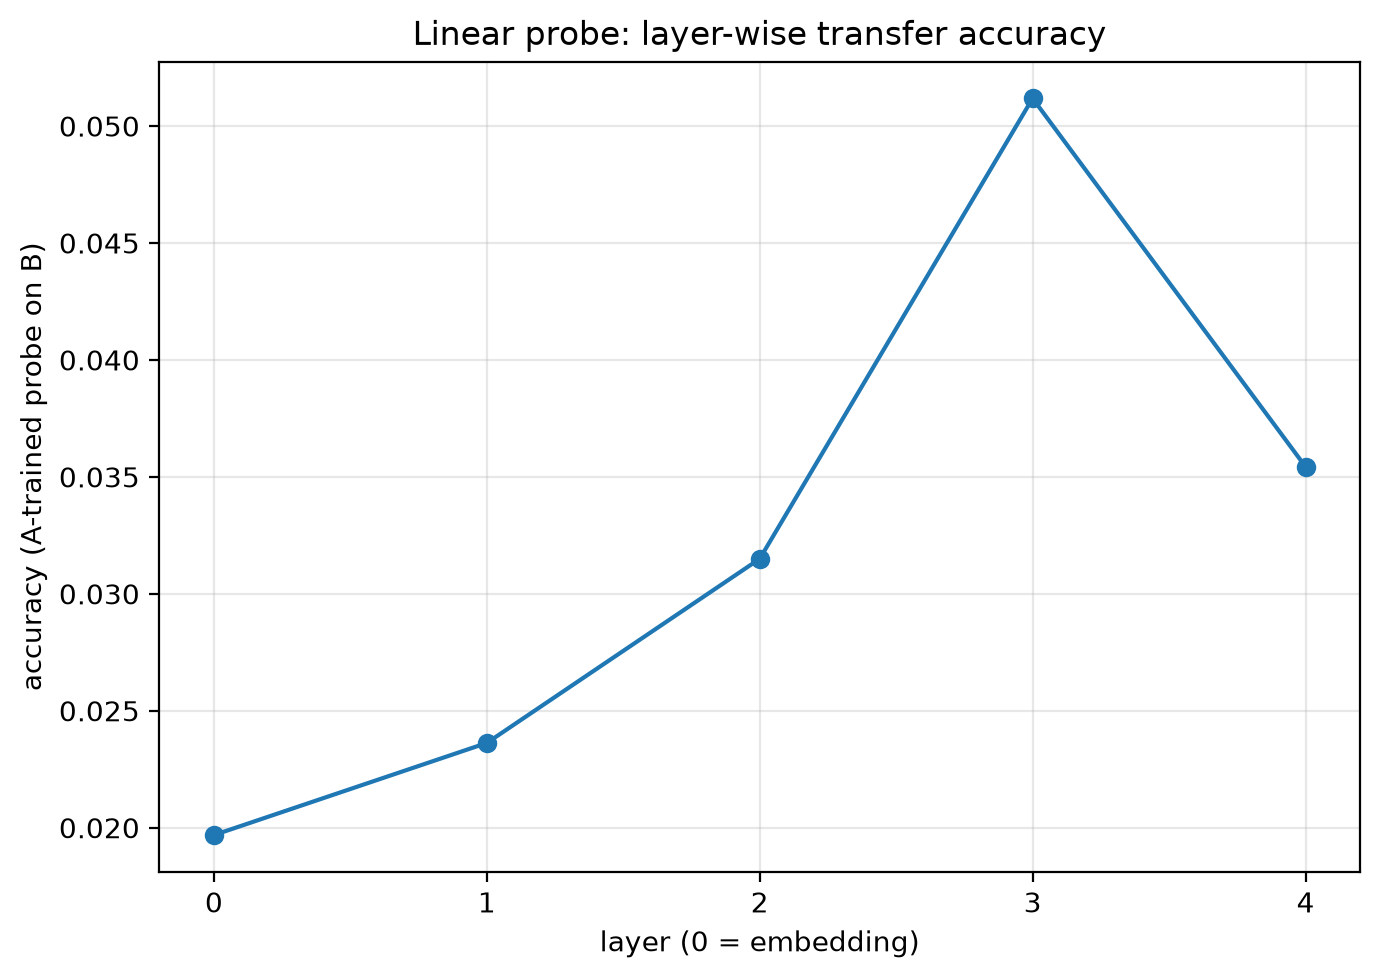

The table this chart was drawn from, first rows:
layer, accuracy, n
0, 0.0197, 254
1, 0.0236, 254
2, 0.0315, 254
3, 0.0512, 254
4, 0.0354, 254
